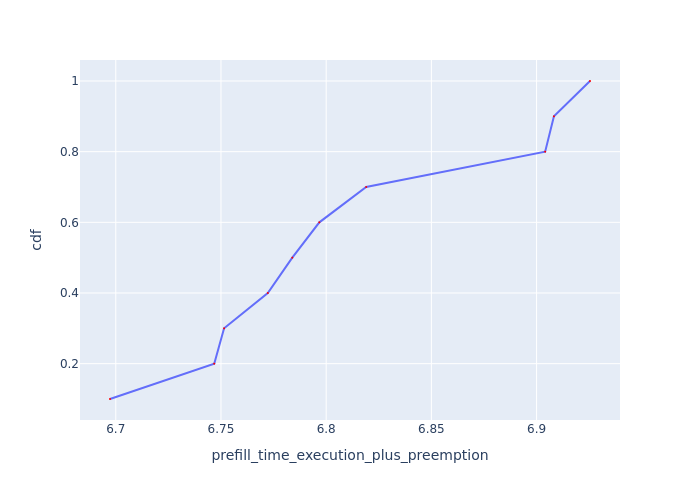

Source data for this figure (header and first rows):
Request Id, prefill_time_execution_plus_preemption, cdf
0_1, 6.697, 0.1
0_3, 6.747, 0.2
0_2, 6.751, 0.3
0_4, 6.772, 0.4
0_5, 6.784, 0.5
0_6, 6.797, 0.6
0_7, 6.819, 0.7
0_8, 6.904, 0.8
0_0, 6.908, 0.9
0_9, 6.925, 1.0
